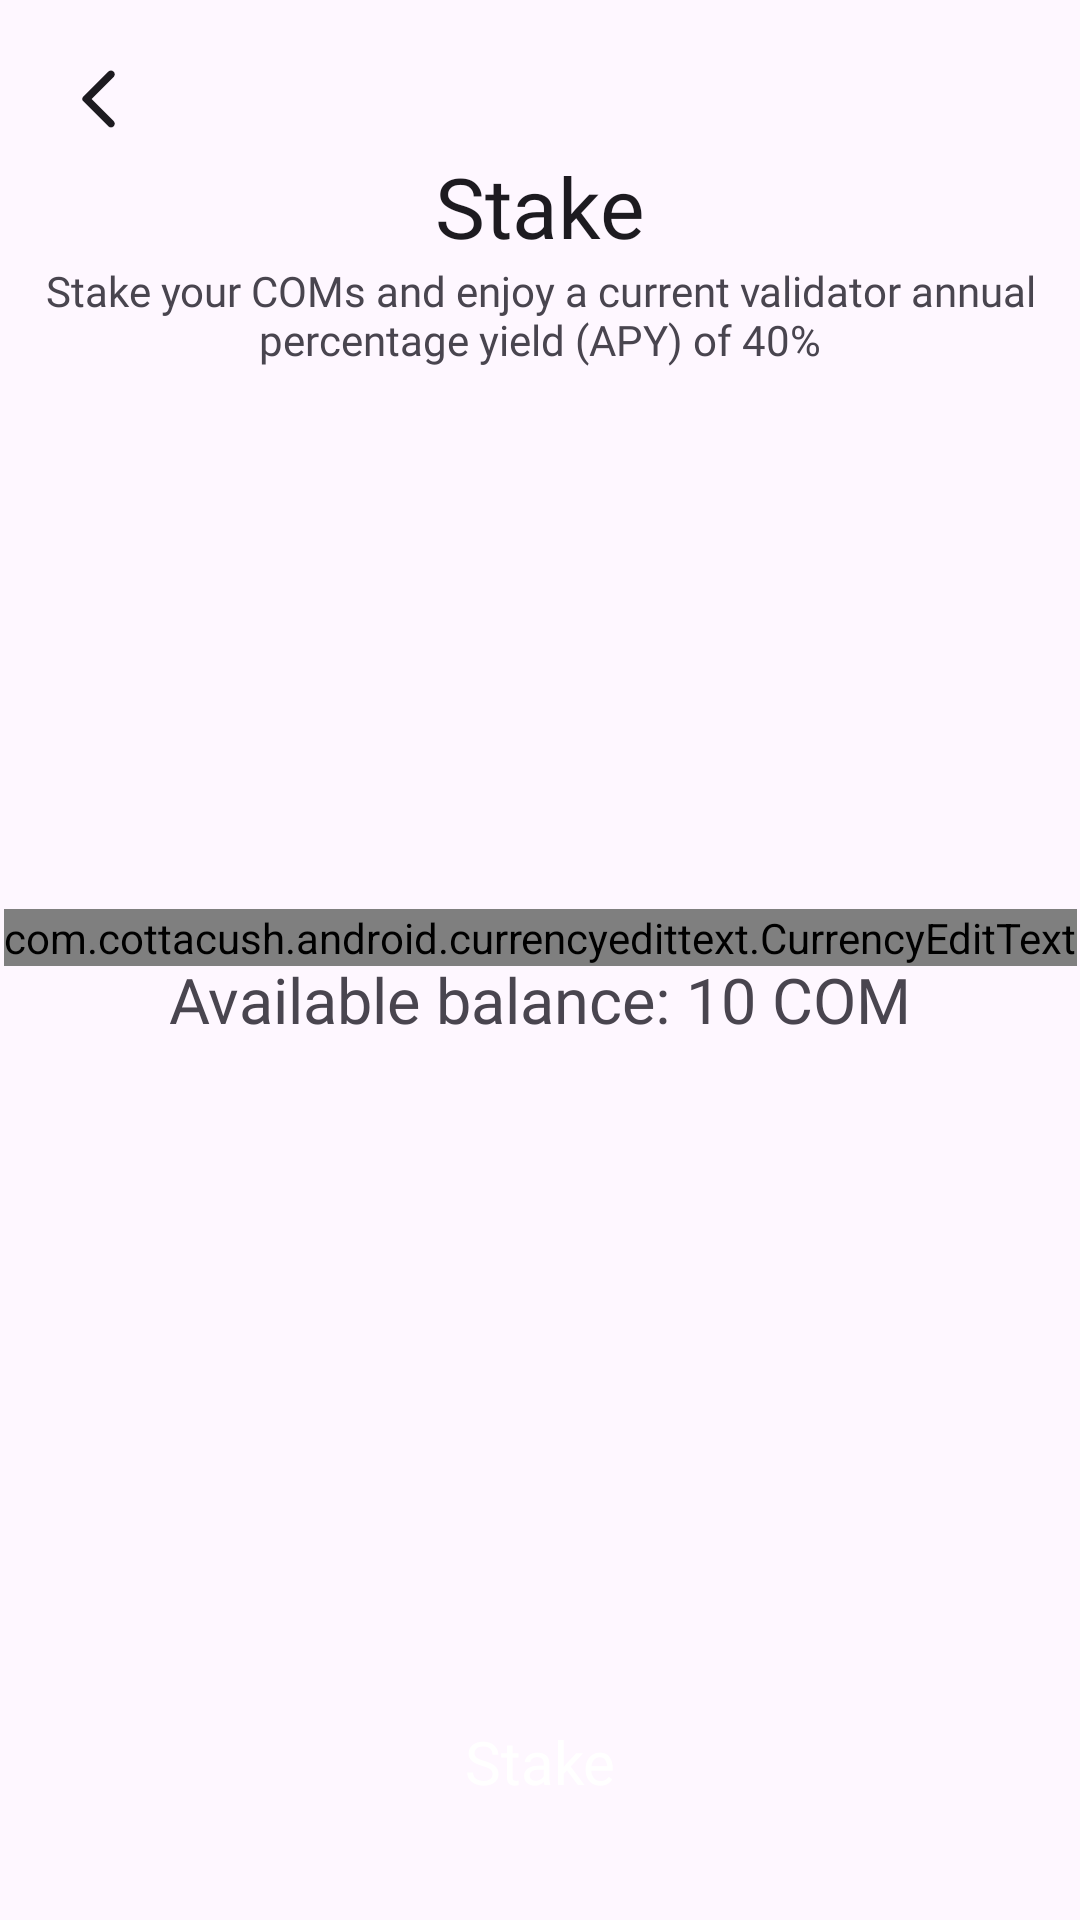

The Android layout XML behind this screen, and the referenced resources:
<!-- AndroidManifest.xml: application theme Theme.Comwallet -->
<!-- res/layout/fragment_stake.xml -->
<?xml version="1.0" encoding="utf-8"?>
<androidx.constraintlayout.widget.ConstraintLayout xmlns:android="http://schemas.android.com/apk/res/android"
    xmlns:app="http://schemas.android.com/apk/res-auto"
    xmlns:tools="http://schemas.android.com/tools"
    android:layout_width="match_parent"
    android:layout_height="match_parent"
    android:background="?colorSurface"
    android:clickable="true"
    android:focusable="true"
    tools:context=".fragments.StakeFragment">


    <ImageView
        android:id="@+id/backImg"
        android:layout_width="wrap_content"
        android:padding="5dp"
        android:layout_height="wrap_content"
        android:layout_marginStart="16dp"
        android:layout_marginTop="16dp"
        android:background="?attr/selectableItemBackgroundBorderless"
        android:src="@drawable/round_arrow_back_ios_new_24"
        app:layout_constraintStart_toStartOf="parent"
        app:layout_constraintTop_toTopOf="parent" />

    <TextView
        android:id="@+id/textView5"
        android:layout_width="wrap_content"
        android:layout_height="wrap_content"
        android:fontFamily="@font/extra_light"
        android:text="@string/stake"
        android:textColor="?android:textColorPrimary"
        android:textSize="28sp"
        app:layout_constraintEnd_toEndOf="parent"
        app:layout_constraintStart_toStartOf="parent"
        app:layout_constraintTop_toBottomOf="@+id/backImg" />


    <TextView
        android:id="@+id/textView6"
        android:layout_width="match_parent"
        android:layout_height="wrap_content"
        android:fontFamily="@font/light"
        android:gravity="center"
        android:paddingHorizontal="10dp"
        android:text="@string/stake_desc"
        app:layout_constraintEnd_toEndOf="parent"
        app:layout_constraintStart_toStartOf="parent"
        app:layout_constraintTop_toBottomOf="@+id/textView5" />

    <LinearLayout
        android:layout_width="wrap_content"
        android:layout_height="wrap_content"
        android:layout_marginBottom="30dp"
        android:gravity="center"
        android:orientation="vertical"
        app:layout_constraintBottom_toTopOf="@+id/sendBtn"
        app:layout_constraintEnd_toEndOf="parent"
        app:layout_constraintStart_toStartOf="parent"
        app:layout_constraintTop_toBottomOf="@+id/textView6">

        <com.cottacush.android.currencyedittext.CurrencyEditText
            android:layout_width="wrap_content"
            android:layout_height="wrap_content"
            android:background="@null"
            android:fontFamily="@font/regular"
            android:hint="0"
            android:includeFontPadding="false"
            android:inputType="number"
            android:textColor="@color/white"
            android:textColorHint="@color/hint"
            android:textSize="175sp" />

        <LinearLayout
            android:layout_width="wrap_content"
            android:layout_height="wrap_content"
            android:gravity="center"
            android:orientation="horizontal">

            <TextView
                android:layout_width="wrap_content"
                android:layout_height="wrap_content"
                android:fontFamily="@font/extra_light"
                android:includeFontPadding="false"
                android:text="Available balance: "
                android:textSize="21sp" />

            <TextView
                android:id="@+id/stakedBalanceTw"
                android:layout_width="wrap_content"
                android:layout_height="wrap_content"
                android:fontFamily="@font/medium"
                android:includeFontPadding="false"
                android:text="10 COM"
                android:textSize="21sp" />


        </LinearLayout>


    </LinearLayout>


    <Button
        android:id="@+id/sendBtn"
        style="@style/ButtonRoundedStyle"
        android:layout_width="match_parent"
        android:layout_height="wrap_content"
        android:layout_margin="20dp"
        android:text="Stake"
        app:layout_constraintBottom_toBottomOf="parent"
        app:layout_constraintEnd_toEndOf="parent"
        app:layout_constraintStart_toStartOf="parent" />

</androidx.constraintlayout.widget.ConstraintLayout>
<!-- resources referenced by this layout -->
<resources>
  <color name="hint">#5C5C5C</color>
  <color name="white">#FFFFFF</color>
  <!-- drawable round_arrow_back_ios_new_24 (drawable) -->
  <vector xmlns:android="http://schemas.android.com/apk/res/android"
      android:width="24dp"
      android:height="24dp"
      android:tint="?attr/colorOnSurface"
      android:viewportWidth="24"
      android:viewportHeight="24">
      <path
          android:fillColor="@android:color/white"
          android:pathData="M16.88,2.88L16.88,2.88c-0.49,-0.49 -1.28,-0.49 -1.77,0l-8.41,8.41c-0.39,0.39 -0.39,1.02 0,1.41l8.41,8.41c0.49,0.49 1.28,0.49 1.77,0l0,0c0.49,-0.49 0.49,-1.28 0,-1.77L9.54,12l7.35,-7.35C17.37,4.16 17.37,3.37 16.88,2.88z" />
  </vector>
  <string name="stake">Stake</string>
  <string name="stake_desc">Stake your COMs and enjoy a current validator annual percentage yield (APY) of 40%</string>
  <style name="ButtonRoundedStyle" parent="Widget.MaterialComponents.Button">
          <item name="android:padding">20dp</item>
          <item name="android:textSize">20sp</item>
          <item name="fontFamily">@font/medium</item>
          <item name="android:includeFontPadding">false</item>
          <item name="android:textColor">@color/white</item>
          <item name="android:letterSpacing">0</item> 
          <item name="shapeAppearanceOverlay">@style/ShapeAppearanceOverlay.Button.Rounded</item>
          <item name="android:textAllCaps">false</item>
      </style>
  <style name="Theme.Comwallet" parent="Base.Theme.Comwallet" />
  <style name="ShapeAppearanceOverlay.Button.Rounded" parent="">
          <item name="cornerFamily">rounded</item>
          <item name="cornerSize">16dp</item>
      </style>
  <style name="Base.Theme.Comwallet" parent="Theme.Material3.DayNight.NoActionBar">
          
          <item name="colorPrimary">@color/primary</item>
          <item name="colorPrimaryVariant">@color/dark</item>
          <item name="colorOnPrimary">@color/white</item>
          
          <item name="colorSecondary">@color/primary</item>
          <item name="colorSecondaryVariant">@color/primary</item>
          <item name="colorOnSecondary">@color/black</item>
  
          <item name="android:windowTranslucentStatus">true</item>
          <item name="android:windowTranslucentNavigation">true</item>
  
          
          <item name="bottomSheetDialogTheme">@style/CustomBottomSheetDialog</item>
  
      </style>
  <color name="primary">#FF006F</color>
  <color name="dark">#9A0043</color>
  <color name="black">#000000</color>
  <style name="CustomBottomSheetDialog" parent="@style/ThemeOverlay.Material3.BottomSheetDialog">
          <item name="bottomSheetStyle">@style/CustomBottomSheet</item>
      </style>
  <style name="CustomBottomSheet" parent="Widget.Material3.BottomSheet">
          <item name="shapeAppearanceOverlay">@style/CustomShapeAppearanceBottomSheetDialog</item>
      </style>
  <style name="CustomShapeAppearanceBottomSheetDialog" parent="">
          <item name="cornerFamily">rounded</item>
          <item name="cornerSizeTopRight">16dp</item>
          <item name="cornerSizeTopLeft">16dp</item>
          <item name="cornerSizeBottomRight">0dp</item>
          <item name="cornerSizeBottomLeft">0dp</item>
      </style>
</resources>
